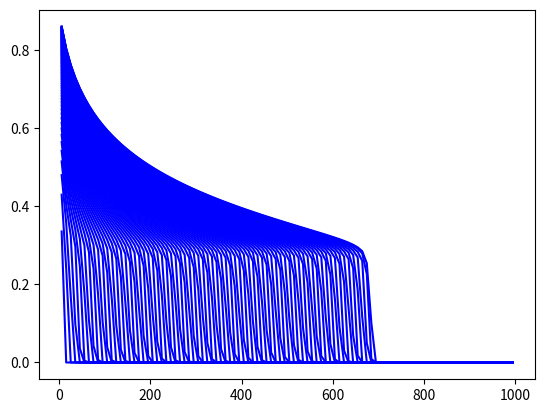
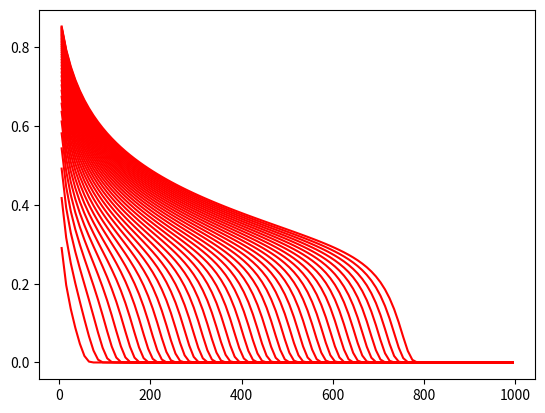
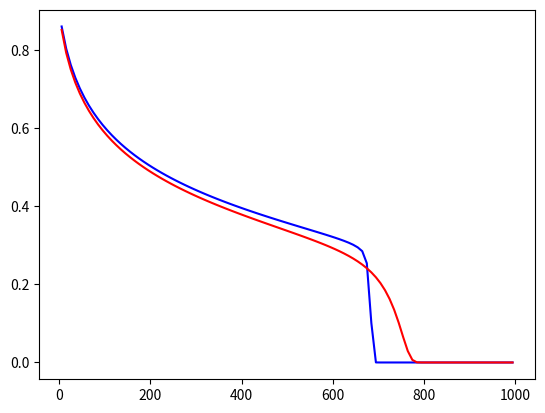

Write Python code to recreate these figures, in order.
import numpy as np
import matplotlib.pyplot as plt
import sys
#jeu de donnees

L=1000 # longueur du reservoir 

tf=3600*24*30*12*10  # temps final de simulation 

#rapport des viscosite de l'eau et du gaz muw/mug > 1
rmu = 10

#Vitesse en m/s  
VT = 1E-6

#nombre d'inconnues 
N=100

#pas du maillage 
h=L/N

#fonction flux scalaire f(s) = s**2/(s**2 + (1-s)**2/rmu)  
def f(s):
    z = VT*s**2/( s**2 + (1-s)**2/rmu )
    return z 

#derivee de la fonction flux scalaire f'(s)  
def fp(s):
    z = VT*2/rmu*s*(1-s)/(s**2 + (1-s)**2/rmu )**2   
    return z

#max de la derivee de la fonction flux scalaire f'(s)  sur [0,1]
def maxfp():  
    zz = np.linspace(0,1,1000)
    return np.max(fp(zz))     


#fonction F(S) vectorielle avec decentrage 
def F(S):
    V = np.zeros(N)
    
    for i in range(1,N):
        V[i] = f(S[i-1]) - f(S[i])
    
    V[0] = f(1)-f(S[0])
    V = V/h 
    return V

X = np.linspace(h/2,L-h/2,N)

#schema Euler Explicite  
#y = x + dt*f(x)
def EulerExplicite(x,dt):
    y = x + dt*F(x)
    return y

dt0 = h/maxfp()
t = 0
S = np.zeros(N)
while (t<tf):
    dt = min(dt0,tf-t)
    t = t + dt 
    
    S = EulerExplicite(S,dt)
    
    plt.figure(1)
    plt.plot(X,S,'-b')
    
plt.figure(3)
plt.plot(X,S,'-b')
   

# derivee A = F'(S)
def DF(S):    
    A = np.zeros([N,N])
    
    for i in range(1,N):
        A[i,i-1] = fp(S[i-1])
        A[i,i]   = - fp(S[i])
        
    A[0,0] = -fp(S[0]) 
    A = A/h
    
    return A 


def EulerImplicite(x,dt):
#schema Euler Implicite 
#on resoud G(y) = 0 avec G(y) = y-x - dt*F(y)    

    eps = 1.e-6
    kmax = 100
    dsobj = 0.1
    y = x
    r = y-x - dt*F(y)
    nr = np.linalg.norm(r)
    nr0 = nr
    k=0
    while (nr/nr0>eps)and(k<kmax)and(nr>eps):
        A = np.eye(N) - dt*DF(y)
        dy = - np.linalg.solve(A,r)
        dymax = np.max(np.abs(dy))
        alpha = np.min([1,dsobj/dymax])
        #alpha = 1 # sans relaxation 
        y = y + dy*alpha
        r = y-x - dt*F(y)
        nr = np.linalg.norm(r)  
        k = k+1
    if (nr/nr0> 2*eps):
        print(" newton not converged",nr/nr0)
        sys.exit()
    return y


dt0 = tf/40
t = 0
S = np.zeros(N)
while (t<tf):
    dt = min(dt0,tf-t)
    t = t + dt 
    
    S = EulerImplicite(S,dt)
    
    plt.figure(2)
    plt.plot(X,S,'-r')
    
plt.figure(3)
plt.plot(X,S,'-r')



